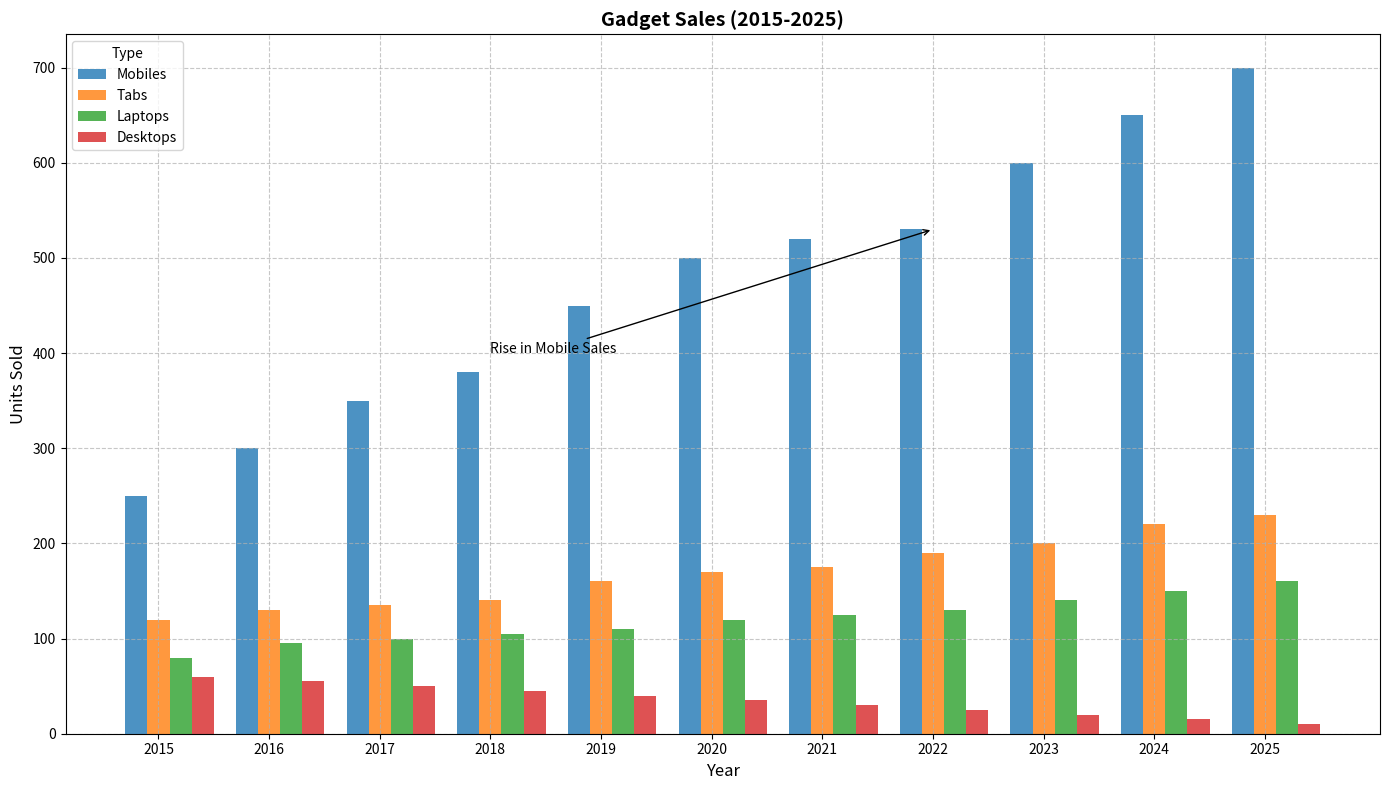

This figure's Python source:
import matplotlib.pyplot as plt
import numpy as np

years = np.arange(2015, 2026)

# Sales data for different gadgets
mobile_phones = [250, 300, 350, 380, 450, 500, 520, 530, 600, 650, 700]
tablets = [120, 130, 135, 140, 160, 170, 175, 190, 200, 220, 230]
laptops = [80, 95, 100, 105, 110, 120, 125, 130, 140, 150, 160]
desktops = [60, 55, 50, 45, 40, 35, 30, 25, 20, 15, 10]

fig, ax = plt.subplots(figsize=(14, 8))

bar_width = 0.2
years_shifted = np.arange(len(years))

ax.bar(years_shifted - bar_width, mobile_phones, width=bar_width, label='Mobiles', color='#1f77b4', alpha=0.8)
ax.bar(years_shifted, tablets, width=bar_width, label='Tabs', color='#ff7f0e', alpha=0.8)
ax.bar(years_shifted + bar_width, laptops, width=bar_width, label='Laptops', color='#2ca02c', alpha=0.8)
ax.bar(years_shifted + 2 * bar_width, desktops, width=bar_width, label='Desktops', color='#d62728', alpha=0.8)

ax.set_title('Gadget Sales (2015-2025)', fontsize=14, fontweight='bold')
ax.set_ylabel('Units Sold', fontsize=12)
ax.set_xlabel('Year', fontsize=12)
ax.set_xticks(years_shifted)
ax.set_xticklabels(years)

ax.legend(title="Type", fontsize=10, loc='upper left')
ax.grid(True, linestyle='--', alpha=0.7)

ax.annotate('Rise in Mobile Sales', xy=(7, mobile_phones[7]), xytext=(3, 400),
            arrowprops=dict(facecolor='black', arrowstyle='->'), fontsize=10)

plt.tight_layout()
plt.show()
